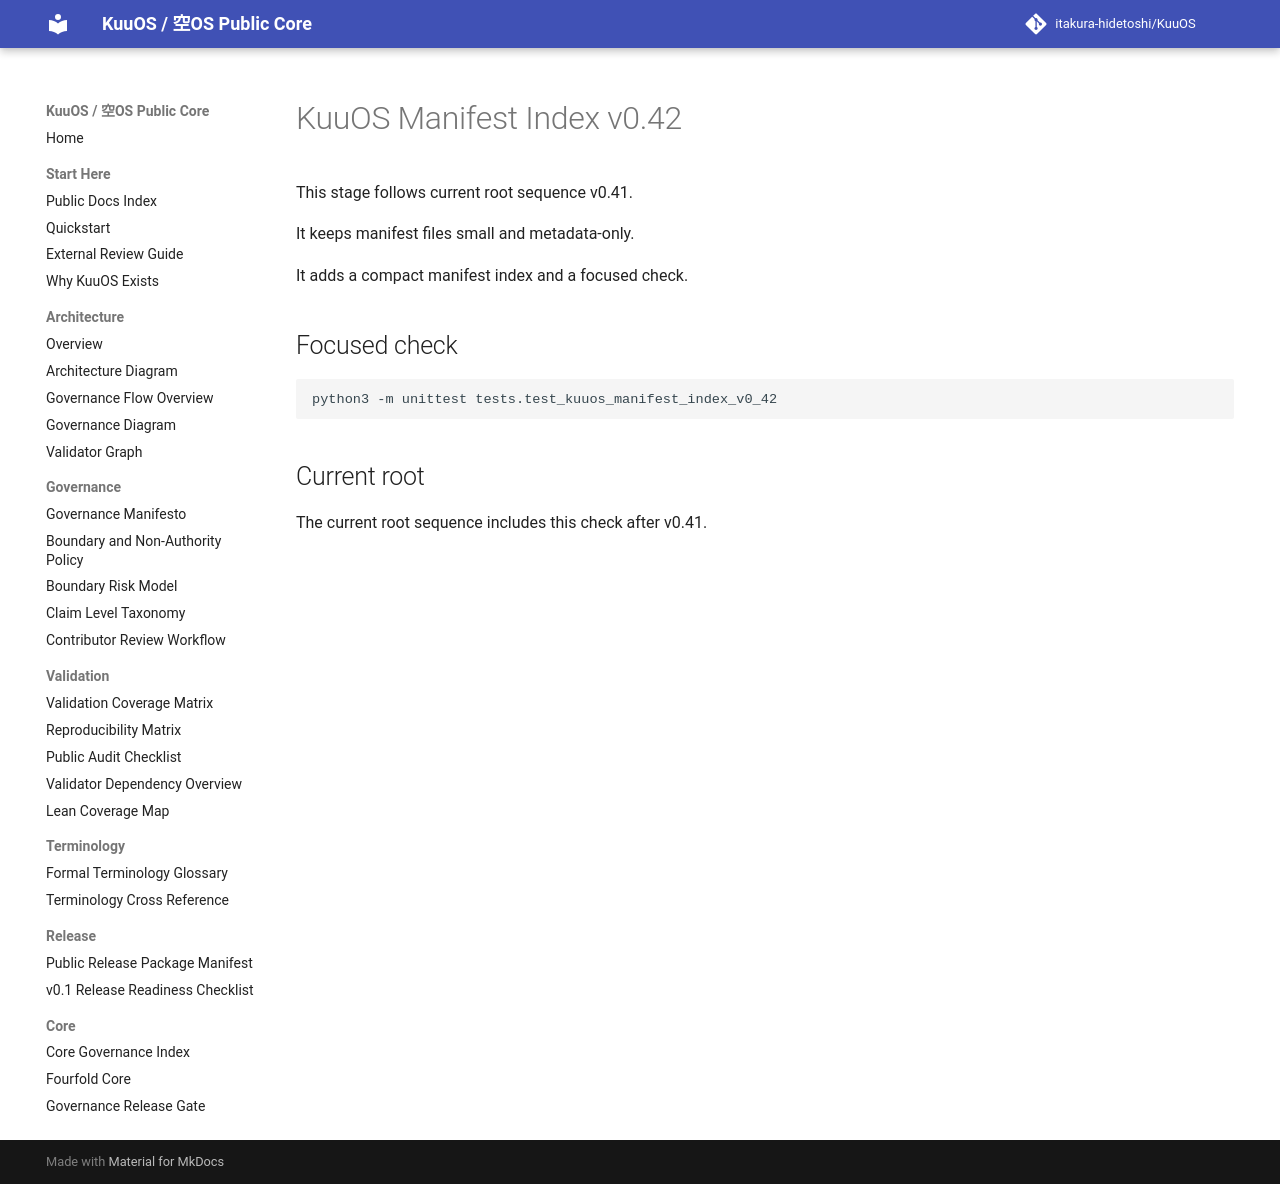

repository: itakura-hidetoshi/KuuOS · page: manifest_index_v0_42/index.html · generator: mkdocs

# KuuOS Manifest Index v0.42

This stage follows current root sequence v0.41.

It keeps manifest files small and metadata-only.

It adds a compact manifest index and a focused check.

## Focused check

```bash
python3 -m unittest tests.test_kuuos_manifest_index_v0_42
```

## Current root

The current root sequence includes this check after v0.41.
